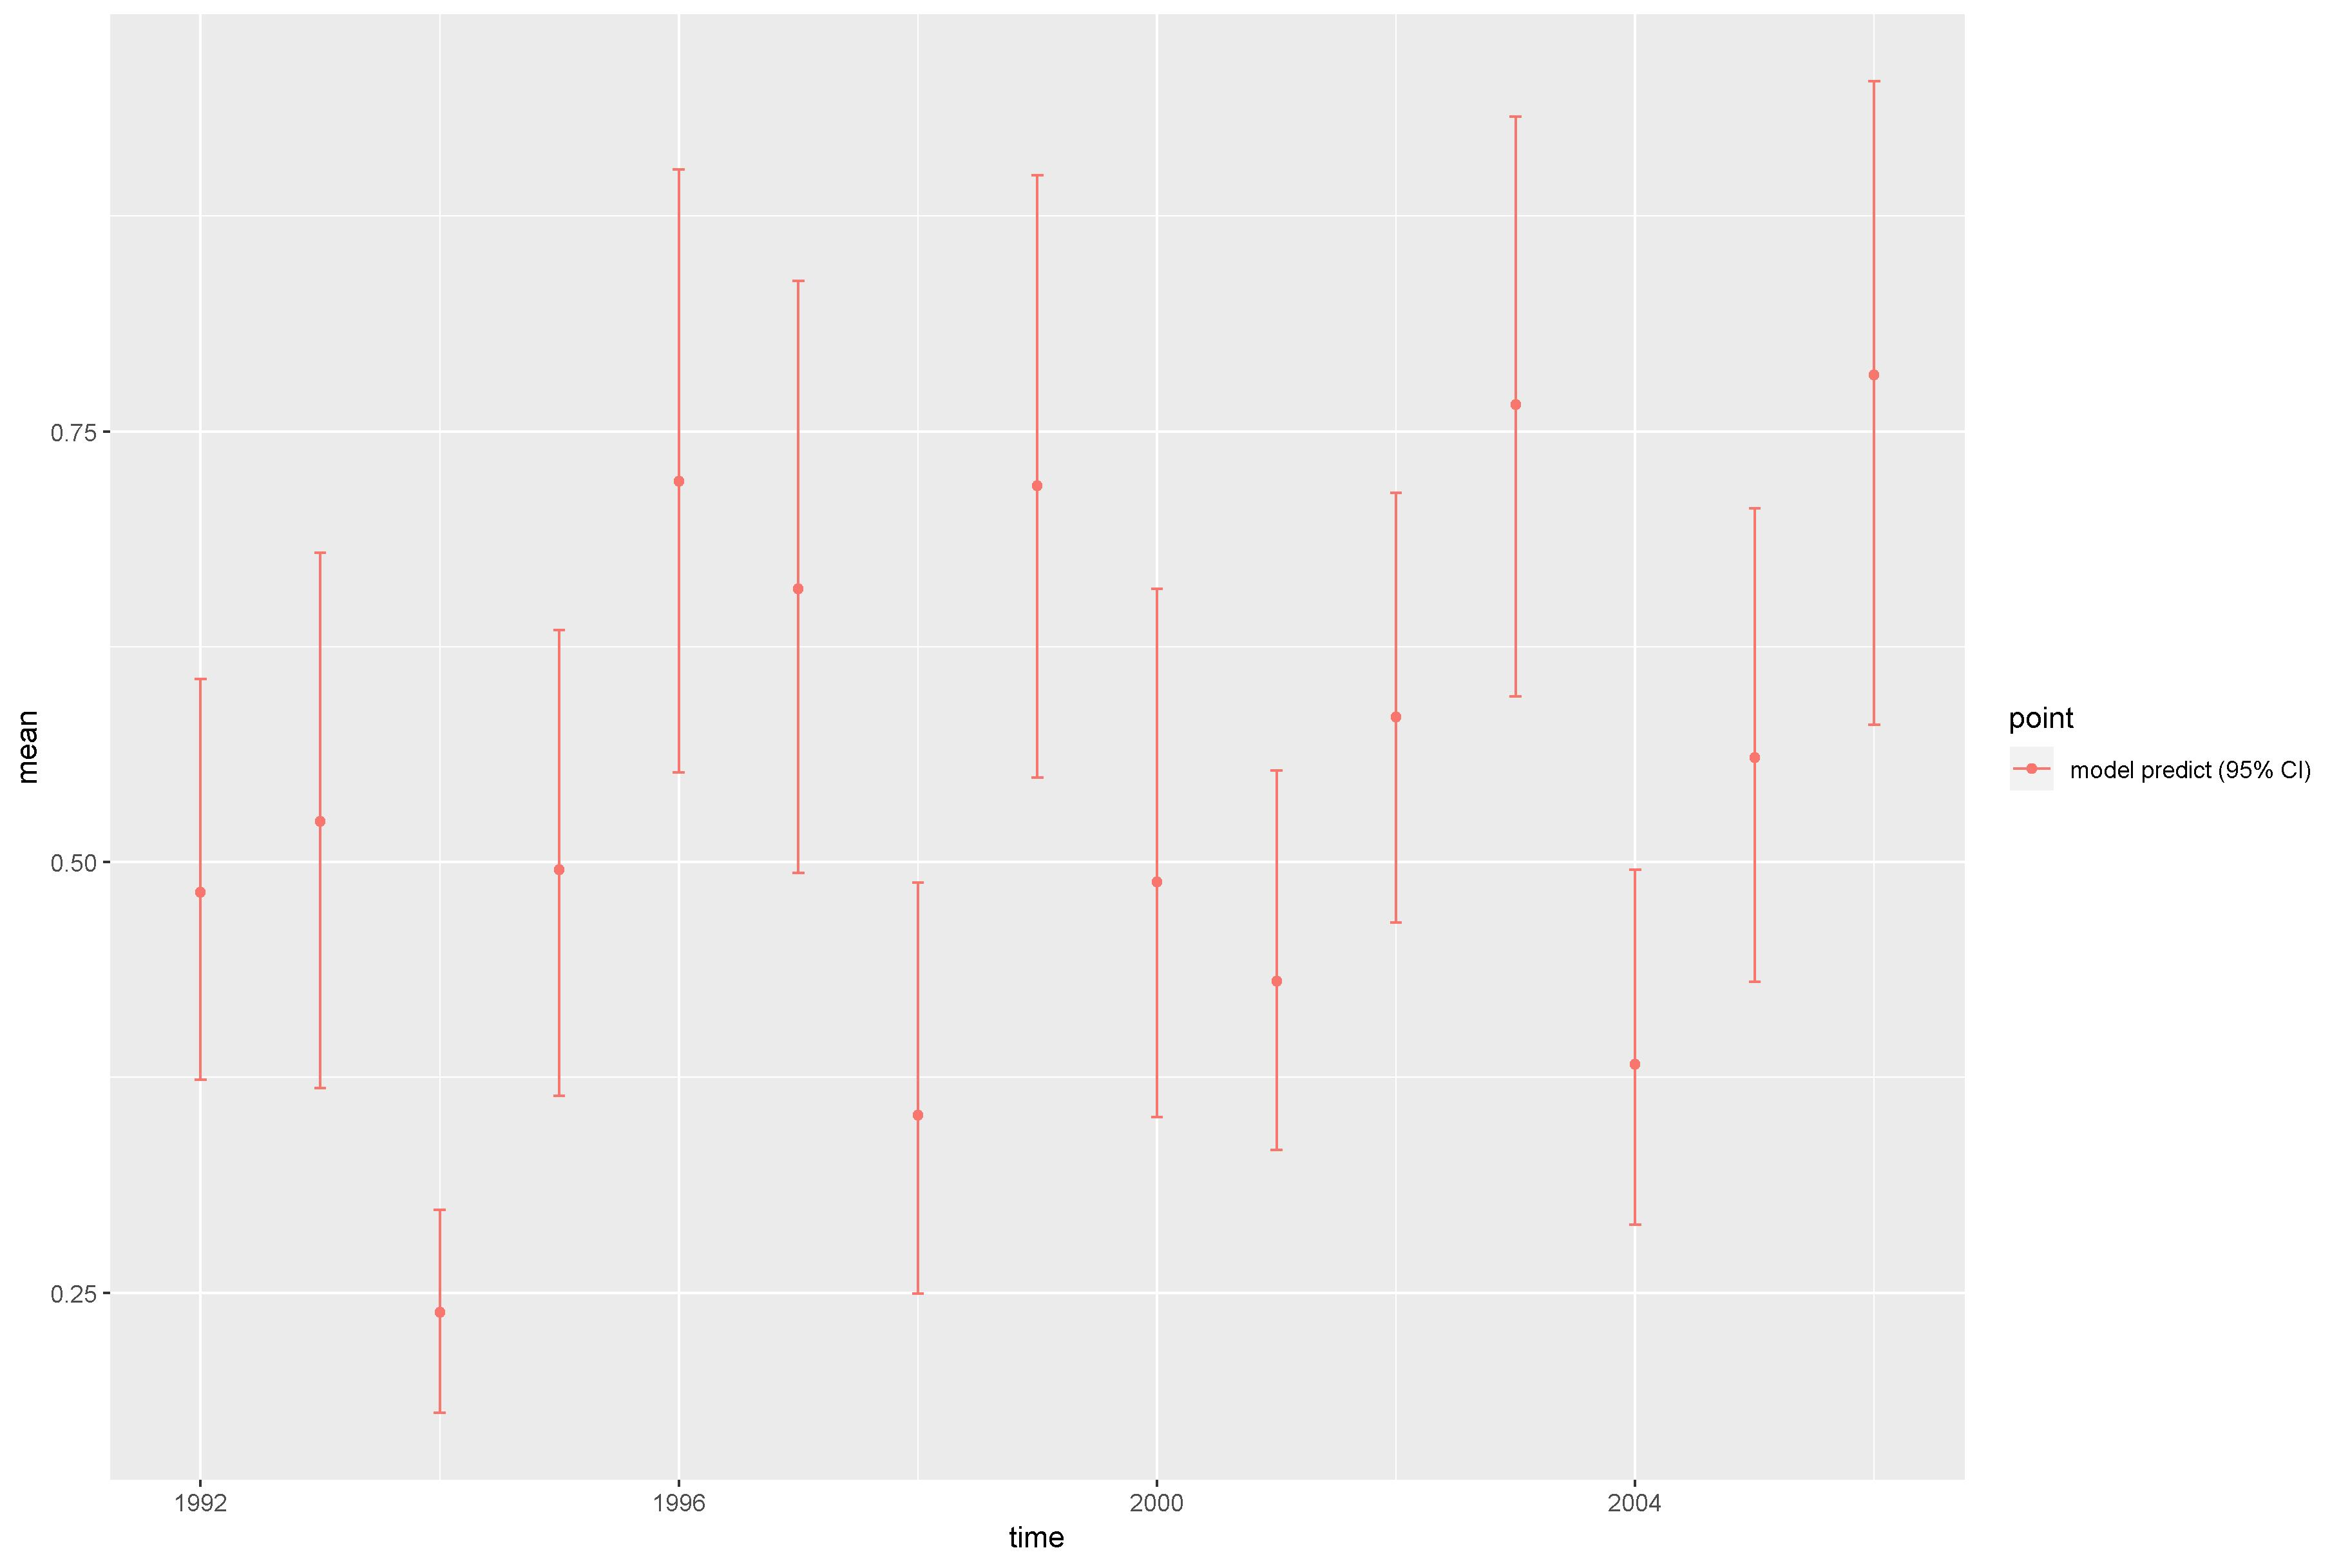

Data behind this chart, as committed beside it:
, point, mean, low, high, time
1, model predict (95% CI), 0.4826, 0.3736, 0.6061, 1992
2, model predict (95% CI), 0.5237, 0.3687, 0.6794, 1993
3, model predict (95% CI), 0.2386, 0.1802, 0.298, 1994
4, model predict (95% CI), 0.4954, 0.3643, 0.6345, 1995
5, model predict (95% CI), 0.721, 0.5521, 0.9019, 1996
6, model predict (95% CI), 0.6584, 0.4935, 0.8373, 1997
7, model predict (95% CI), 0.3532, 0.2495, 0.4879, 1998
8, model predict (95% CI), 0.7185, 0.5489, 0.8985, 1999
9, model predict (95% CI), 0.4886, 0.3521, 0.6586, 2000
10, model predict (95% CI), 0.431, 0.3329, 0.5531, 2001
11, model predict (95% CI), 0.5843, 0.465, 0.7141, 2002
12, model predict (95% CI), 0.7655, 0.596, 0.9326, 2003
13, model predict (95% CI), 0.3824, 0.2894, 0.4955, 2004
14, model predict (95% CI), 0.5608, 0.4305, 0.7054, 2005
15, model predict (95% CI), 0.7827, 0.5797, 0.9534, 2006
